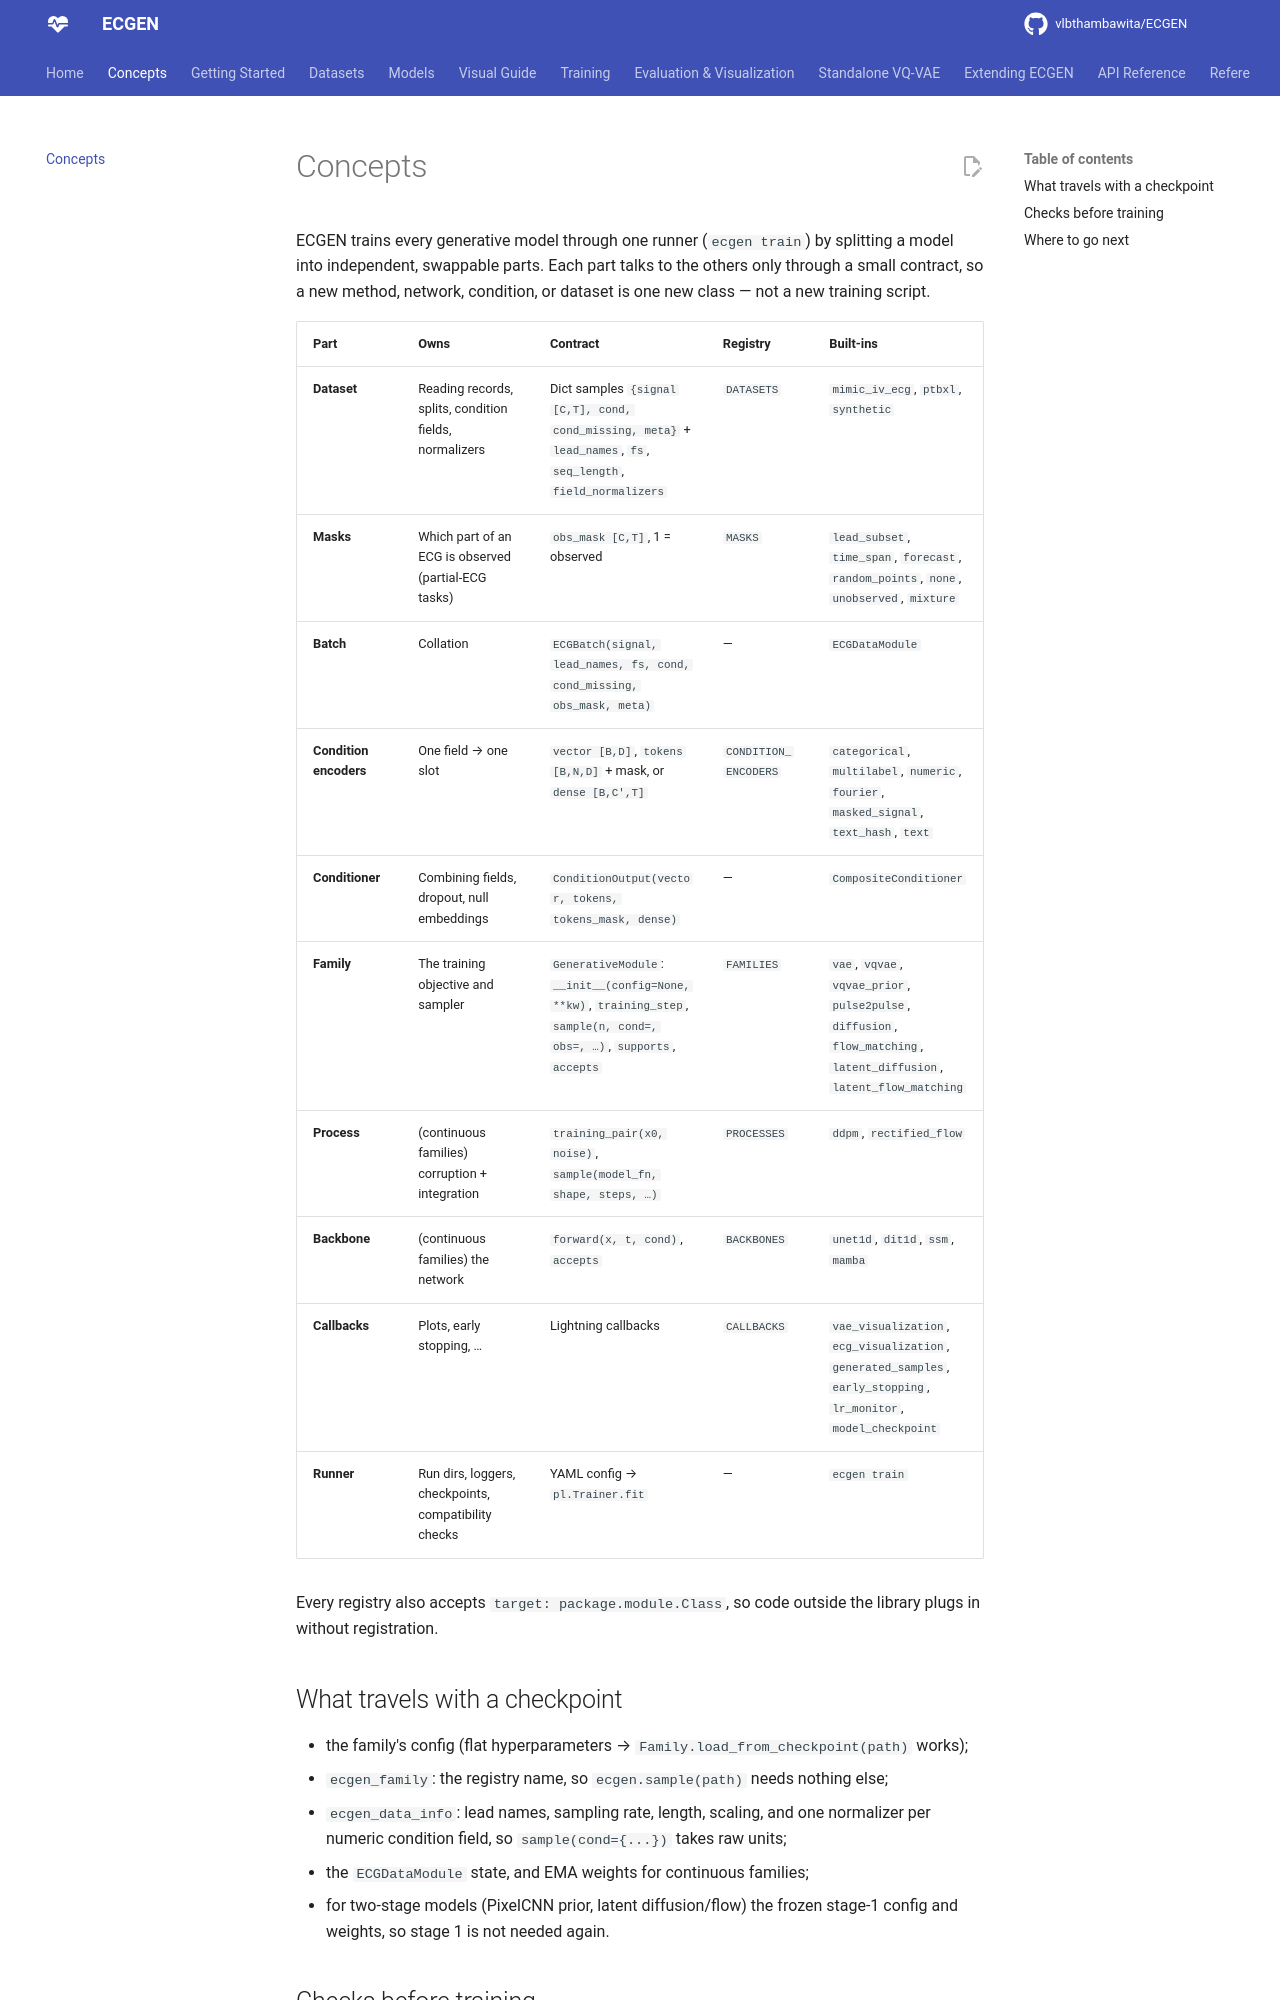

repository: vlbthambawita/ECGEN · page: concepts/index.html · generator: mkdocs

# Concepts

ECGEN trains every generative model through one runner (`ecgen train`) by
splitting a model into independent, swappable parts. Each part talks to the
others only through a small contract, so a new method, network, condition, or
dataset is one new class — not a new training script.

| Part | Owns | Contract | Registry | Built-ins |
|---|---|---|---|---|
| **Dataset** | Reading records, splits, condition fields, normalizers | Dict samples `{signal [C,T], cond, cond_missing, meta}` + `lead_names`, `fs`, `seq_length`, `field_normalizers` | `DATASETS` | `mimic_iv_ecg`, `ptbxl`, `synthetic` |
| **Masks** | Which part of an ECG is observed (partial-ECG tasks) | `obs_mask [C,T]`, 1 = observed | `MASKS` | `lead_subset`, `time_span`, `forecast`, `random_points`, `none`, `unobserved`, `mixture` |
| **Batch** | Collation | `ECGBatch(signal, lead_names, fs, cond, cond_missing, obs_mask, meta)` | — | `ECGDataModule` |
| **Condition encoders** | One field → one slot | `vector [B,D]`, `tokens [B,N,D]` + mask, or `dense [B,C',T]` | `CONDITION_ENCODERS` | `categorical`, `multilabel`, `numeric`, `fourier`, `masked_signal`, `text_hash`, `text` |
| **Conditioner** | Combining fields, dropout, null embeddings | `ConditionOutput(vector, tokens, tokens_mask, dense)` | — | `CompositeConditioner` |
| **Family** | The training objective and sampler | `GenerativeModule`: `__init__(config=None, **kw)`, `training_step`, `sample(n, cond=, obs=, …)`, `supports`, `accepts` | `FAMILIES` | `vae`, `vqvae`, `vqvae_prior`, `pulse2pulse`, `diffusion`, `flow_matching`, `latent_diffusion`, `latent_flow_matching` |
| **Process** | (continuous families) corruption + integration | `training_pair(x0, noise)`, `sample(model_fn, shape, steps, …)` | `PROCESSES` | `ddpm`, `rectified_flow` |
| **Backbone** | (continuous families) the network | `forward(x, t, cond)`, `accepts` | `BACKBONES` | `unet1d`, `dit1d`, `ssm`, `mamba` |
| **Callbacks** | Plots, early stopping, … | Lightning callbacks | `CALLBACKS` | `vae_visualization`, `ecg_visualization`, `generated_samples`, `early_stopping`, `lr_monitor`, `model_checkpoint` |
| **Runner** | Run dirs, loggers, checkpoints, compatibility checks | YAML config → `pl.Trainer.fit` | — | `ecgen train` |

Every registry also accepts `target: package.module.Class`, so code outside the
library plugs in without registration.
